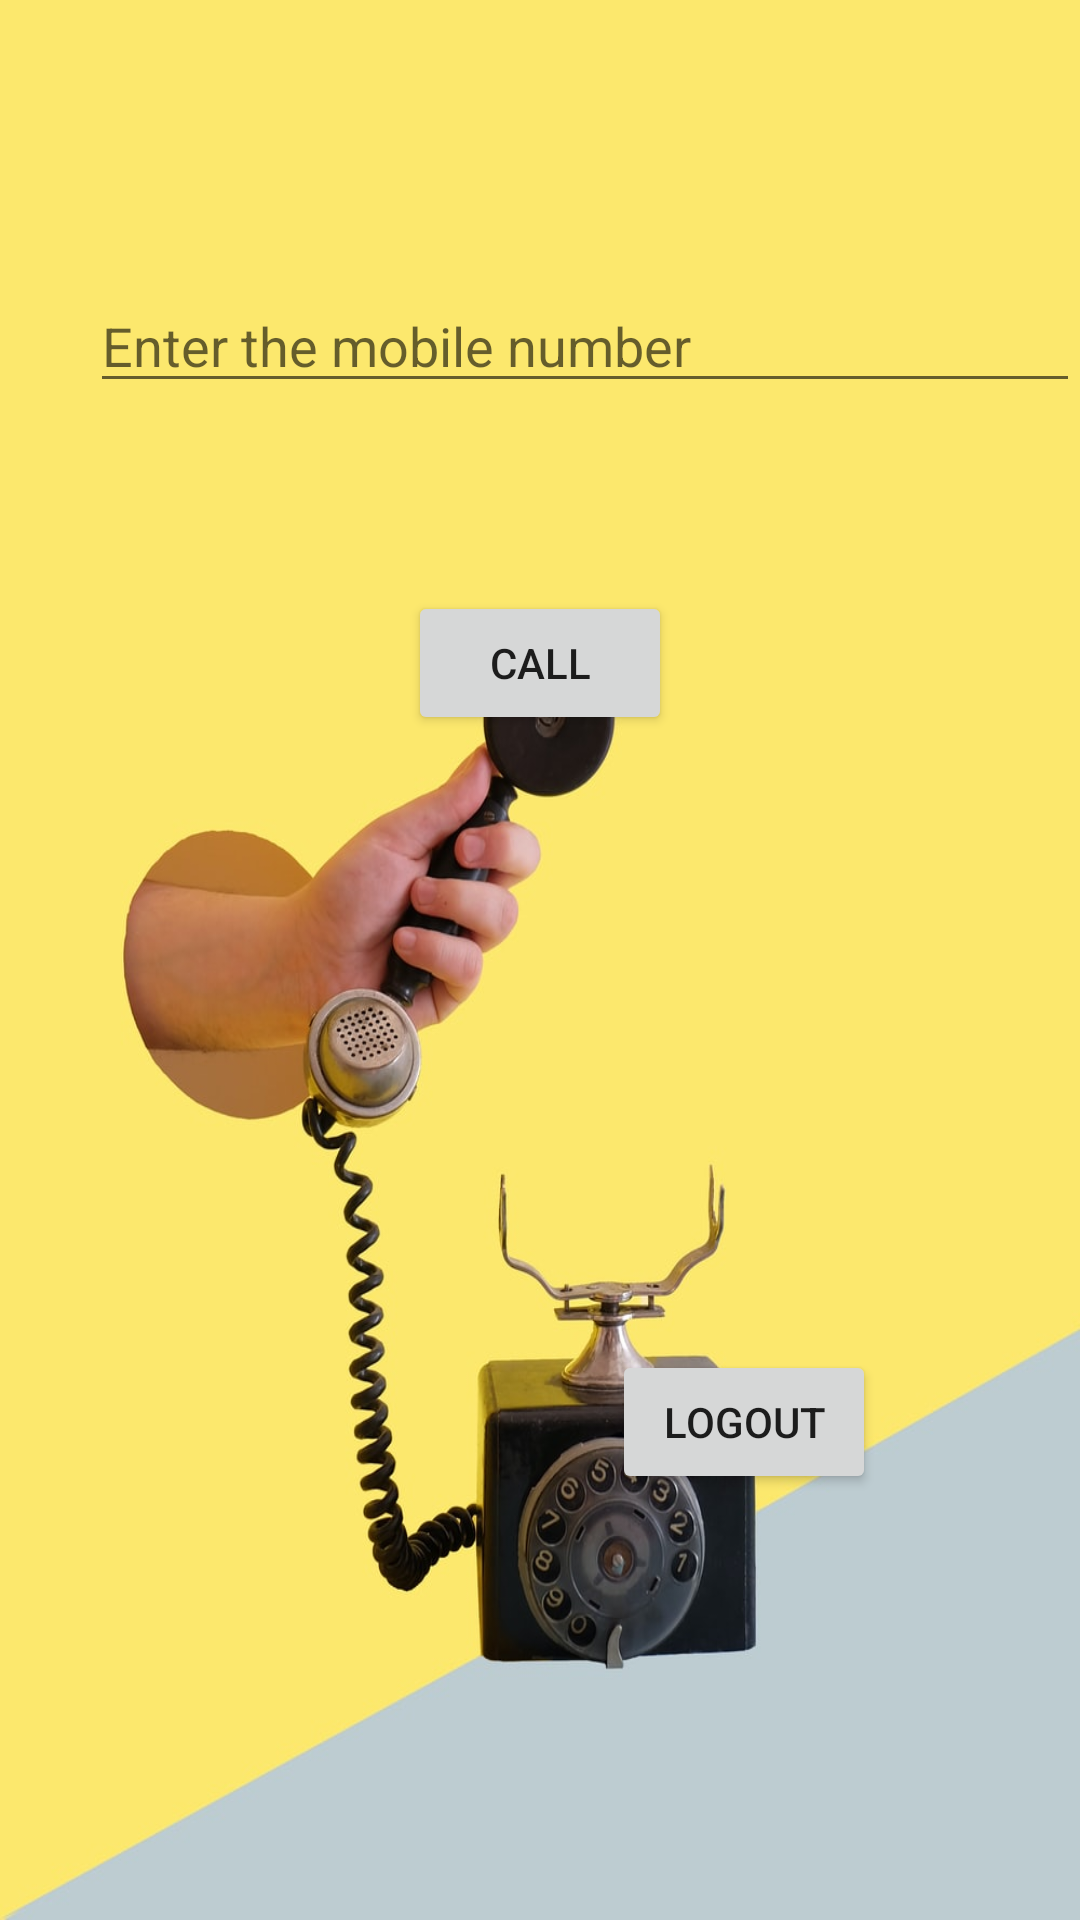

This screen was rendered from an Android layout file. Write that file and the resources it references.
<!-- AndroidManifest.xml: application theme Theme.MultiTaskingApp -->
<!-- res/layout/activity_call.xml -->
<?xml version="1.0" encoding="utf-8"?>
<RelativeLayout xmlns:android="http://schemas.android.com/apk/res/android"
    xmlns:app="http://schemas.android.com/apk/res-auto"
    xmlns:tools="http://schemas.android.com/tools"
    android:layout_width="match_parent"
    android:layout_height="match_parent"
    tools:context=".Call"
    android:background="@drawable/call">

    <Button
        android:id="@+id/button51"
        android:layout_width="wrap_content"
        android:layout_height="wrap_content"
        android:layout_alignParentTop="true"
        android:layout_centerHorizontal="true"
        android:layout_marginTop="197dp"
        android:text="CALL" />

    <EditText
        android:id="@+id/editTextttttt"
        android:layout_width="335dp"
        android:layout_height="wrap_content"
        android:layout_alignParentStart="true"
        android:layout_alignParentLeft="true"
        android:layout_alignParentTop="true"
        android:layout_marginStart="30dp"
        android:layout_marginLeft="30dp"
        android:layout_marginTop="93dp"
        android:ems="10"
        android:inputType="textPersonName"
        android:hint="Enter the mobile number" />

    <Button
        android:id="@+id/button42"
        android:layout_width="wrap_content"
        android:layout_height="wrap_content"
        android:layout_alignParentStart="true"
        android:layout_alignParentLeft="true"
        android:layout_alignParentTop="true"
        android:layout_alignParentBottom="true"
        android:layout_marginStart="72dp"
        android:layout_marginLeft="72dp"
        android:layout_marginTop="541dp"
        android:layout_marginBottom="142dp"
        android:text="BACK" />

    <Button
        android:id="@+id/button43"
        android:layout_width="wrap_content"
        android:layout_height="wrap_content"
        android:layout_alignParentEnd="true"
        android:layout_alignParentRight="true"
        android:layout_alignParentBottom="true"
        android:layout_marginEnd="68dp"
        android:layout_marginRight="68dp"
        android:layout_marginBottom="142dp"
        android:text="LOGOUT" />
</RelativeLayout>
<!-- resources referenced by this layout -->
<resources>
  <!-- drawable call: jpg bitmap (drawable-v24, 54840 bytes) -->
  <style name="Theme.MultiTaskingApp" parent="Theme.AppCompat.DayNight.DarkActionBar">
          
          <item name="colorPrimary">@color/purple_500</item>
          <item name="colorPrimaryVariant">@color/purple_700</item>
          <item name="colorOnPrimary">@color/white</item>
          
          <item name="colorSecondary">@color/teal_200</item>
          <item name="colorSecondaryVariant">@color/teal_700</item>
          <item name="colorOnSecondary">@color/black</item>
          
          <item name="android:statusBarColor" tools:targetApi="l">?attr/colorPrimaryVariant</item>
          
      </style>
  <!-- not gathered from this repository: default colours our renderer supplied (Android Studio template values) -->
  <color name="purple_500">#FF6200EE</color>
  <color name="purple_700">#FF3700B3</color>
  <color name="teal_200">#FF03DAC5</color>
  <color name="teal_700">#FF018786</color>
  <color name="black">#FF000000</color>
  <color name="white">#FFFFFFFF</color>
</resources>
